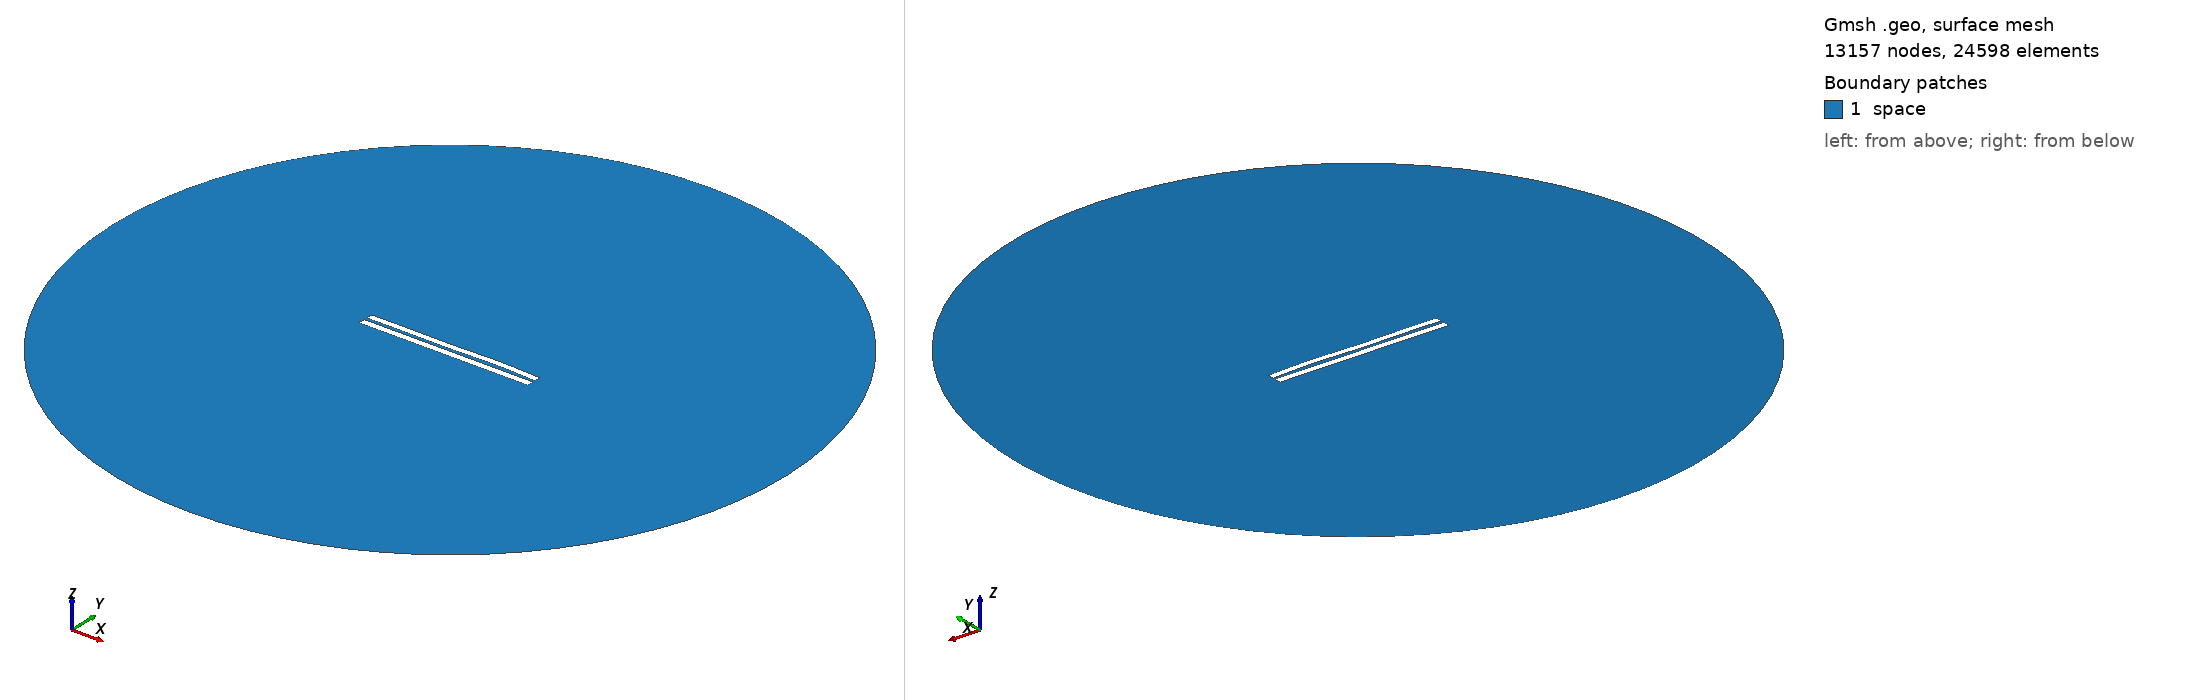

Gmsh geometry script, surface-meshed: 13157 nodes, 24598 surface elements. Boundary patches (legend numbers): 1 space. Left view from above one corner, right view from below the opposite corner. Legend entries are the model's physical surfaces. The drawing asked Gmsh for element sizes between 1% and 20% of the model's largest extent; the script's own settings can give other sizes.

=== 4205.geo (drawn) ===
//---------------------------------------
// Geometry kernel
//---------------------------------------

SetFactory("OpenCASCADE");



//---------------------------------------
// Parameters of the geometry
//---------------------------------------

// Overetch of the upper plate
overetch = 0.125;

// Distance between the plates
distance = 1.75;

// Discretization over the x axis (for the deformation)
nx = 50; 

// Length of the plate
L = 100 - overetch; 

// Number of modes
n = 4; 

// 1st mode coefficient
coeff(1) = 0.07499999999999998;
beta(1) = 0.596864 * 3.1415926535 / L;

// 2nd mode coefficient
coeff(2) = 0.07499999999999998;
beta(2) = 1.49418 * 3.1415926535 / L;

// 3rd mode coefficient
coeff(3) = -0.15;
beta(3) = 2.50025 * 3.1415926535 / L;

// 4th mode coefficient
coeff(4) = 0.15;
beta(4) = 3.49999 * 3.1415926535 / L;



//---------------------------------------
// Upper plate (deformed rectangle)
//---------------------------------------

// Coordiantes of the upper plate
xmin = -50;
xmax = 50 - overetch;

// Height of the upper plate
yheight = 4 - 2 * overetch;

// Indexes of the points
UpperID[] = {};
LowerID[] = {};
LeftID[] = {};
RightID[] = {};

// Point index
p = 1;

// Horizontal edges
For i In {1:nx}
    x = xmin + (i-1)*(xmax - xmin)/(nx-1);

    y_bottom = distance / 2 + overetch;
    For j In {1:n}
        C = (Cosh(beta(j)*L) + Cos(beta(j)*L)) / (Sinh(beta(j)*L) + Sin(beta(j)*L));
        y_bottom  = y_bottom + coeff(j) * (Cosh(beta(j)*(x+50)) - Cos(beta(j)*(x+50)) - C * (Sinh(beta(j)*(x+50)) - Sin(beta(j)*(x+50))));
    EndFor

    y_top = y_bottom + yheight;

    Point(p) = {x, y_top, 0, 1.0};
    UpperID[i] = p;
    p = p + 1;

    Point(p) = {x, y_bottom, 0, 1.0};
    LowerID[i] = p;
    p = p + 1;
EndFor

// Create point lists
UpperPts[] = {}; LowerPts[] = {};
For i In {1:nx}
  UpperPts[] += {UpperID[i]};
  LowerPts[] += {LowerID[i]};
EndFor

// Build splines
Spline(1) = {UpperPts[]};
Spline(2) = {LowerPts[]};
Line(3) = {LowerPts[nx-1], UpperPts[nx-1]};
Line(4) = {LowerPts[0], UpperPts[0]};

// Build the plane surface
Curve Loop(1) = {2, 3, -1, -4};
Plane Surface(1) = {1};



//---------------------------------------
// Lower plate (rectangle)
//---------------------------------------

// Vertices
Point(1001) = {-50, -1, 0, 1.0};
Point(1002) = { 50, -1, 0, 1.0};
Point(1003) = { 50,  -5, 0, 1.0};
Point(1004) = {-50,  -5, 0, 1.0};

// Edges
Line(5) = {1001, 1002};
Line(6) = {1002, 1003};
Line(7) = {1003, 1004};
Line(8) = {1004, 1001};

// Plane surface
Line Loop(2) = {5, 6, 7, 8};
Plane Surface(2) = {2}; 



//---------------------------------------
// Outer (fictious) boundary
//---------------------------------------

// Points
Point(1005) = {0, 0, 0};       // Center
Point(1006) = {200, 0, 0};     // Start point
Point(1007) = {0, 200, 0};     // 90 degrees
Point(1008) = {-200, 0, 0};    // 180 degrees
Point(1009) = {0, -200, 0};    // 270 degrees

// Circle arcs (each needs start, center, end)
Circle(9) = {1006, 1005, 1007};
Circle(10) = {1007, 1005, 1008};
Circle(11) = {1008, 1005, 1009};
Circle(12) = {1009, 1005, 1006};

// Plane surface for the entire domain
Curve Loop(3) = {9, 10, 11, 12};
Surface(3) = {3};

// Subtract the plates from the whole domain to obtain the actual domain where we want to solve the equations
BooleanDifference{ Surface{3}; Delete; }{ Surface{1}; Surface{2}; Delete; }




//---------------------------------------
// Transfinite Lines/Curves
//---------------------------------------

// Set the number of points on the boundaries
r = 7;

// Plates
Transfinite Curve {1, 2} = 50*r Using Progression 1;
Transfinite Curve {3, 4} = 2*r Using Progression 1;
Transfinite Line {5, 7} = 50*r Using Progression 1;
Transfinite Line {6, 8} = 2*r Using Progression 1;

// Outer boundary
Transfinite Line {9, 10, 11, 12} = 20 Using Progression 1;



//---------------------------------------
// Physical groups
//---------------------------------------                

// Physical curves (boundaries)
Physical Line("force_segment", 10) = {2};
Physical Line("upper_plate", 11) = {1, 3, 4};
Physical Line("lower_plate", 12) = {5, 6, 7, 8};
Physical Line("boundary", 20) = {9, 10, 11, 12};

// Physical Surfaces
Physical Surface("space", 30) = {3};



//---------------------------------------
// 6. Generate the Mesh
//---------------------------------------

// 2D mesh generation
Mesh 2;
